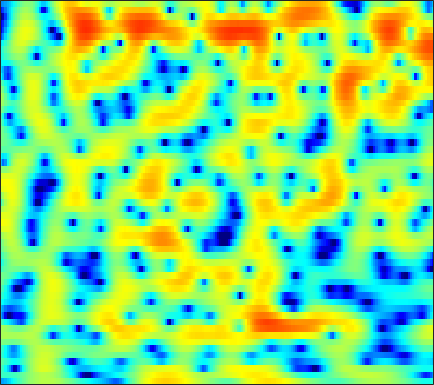

The table this chart was drawn from, first rows:
-8.5963, -8.3941, -7.8213, -6.9703, -6.2476, -5.2303, -4.2385, -3.5201, -2.6324, -1.8284, -1.1066, -0.61557, -0.032257, 0.4675, 0.7933, 1.1748, 1.478, 1.6573, 1.8504, 1.9917, 2.0672, 2.0789, 2.0544, 1.9711
-2.488, -2.622, -2.75, -2.808, -2.798, -2.697, -2.498, -2.284, -1.919, -1.482, -0.9957, -0.615, -0.1105, 0.373, 0.7096, 1.113, 1.451, 1.656, 1.859, 1.978, 2.006, 1.969, 1.843, 1.621
-2.034, -2.978, -4.556, -6.65, -8.724, -12.62, -17.7, -16.96, -11.57, -7.609, -4.809, -3.179, -1.428, -0.04639, 0.7983, 1.716, 2.418, 2.819, 3.193, 3.399, 3.44, 3.367, 3.129, 2.741
-1.208, -1.817, -2.652, -3.46, -3.999, -4.53, -4.753, -4.662, -4.198, -3.418, -2.46, -1.69, -0.6684, 0.2866, 0.9331, 1.682, 2.292, 2.651, 2.989, 3.158, 3.158, 3.04, 2.72, 2.21
-2.583, -3.533, -4.922, -6.401, -7.451, -8.467, -8.6, -8.064, -6.757, -5.211, -3.69, -2.63, -1.356, -0.2465, 0.4703, 1.28, 1.93, 2.314, 2.693, 2.918, 3.003, 2.976, 2.824, 2.558
-2.243, -3.154, -4.641, -6.428, -7.889, -9.565, -9.849, -8.862, -6.853, -4.836, -3.103, -2.003, -0.7757, 0.216, 0.8213, 1.462, 1.931, 2.185, 2.403, 2.503, 2.501, 2.44, 2.291, 2.088
0.0206, -0.1096, -0.3354, -0.5591, -0.6931, -0.7849, -0.7384, -0.6061, -0.3129, 0.06737, 0.4859, 0.7983, 1.171, 1.461, 1.613, 1.712, 1.676, 1.555, 1.266, 0.8521, 0.3361, -0.09551, -0.6702, -1.172
1.441, 1.514, 1.537, 1.511, 1.48, 1.446, 1.442, 1.466, 1.537, 1.649, 1.794, 1.902, 2.025, 2.087, 2.065, 1.912, 1.573, 1.16, 0.3526, -0.8292, -2.493, -4.159, -7.149, -11.12
1.487, 1.285, 0.9573, 0.5833, 0.2845, -0.0895, -0.4094, -0.5859, -0.689, -0.5916, -0.2972, 0.0458, 0.5883, 1.145, 1.516, 1.883, 2.05, 2.019, 1.732, 1.135, 0.2256, -0.6406, -1.945, -3.109
-2.263, -3.128, -4.301, -5.438, -6.237, -7.237, -8.331, -9.331, -10.95, -12.27, -11.38, -9.278, -6.202, -3.594, -1.999, -0.3194, 0.9413, 1.647, 2.328, 2.739, 2.939, 2.989, 2.953, 2.861
-8.343, -10.87, -15.61, -22, -21.96, -17.6, -15.27, -14.54, -14.45, -14.53, -13.39, -11.46, -8.419, -5.634, -3.844, -1.856, -0.2549, 0.7197, 1.758, 2.556, 3.135, 3.442, 3.712, 3.839
-7.253, -8.574, -10.27, -11.48, -11.81, -11.49, -10.74, -10.08, -9.182, -8.217, -7.118, -6.205, -4.903, -3.525, -2.507, -1.209, -0.02264, 0.7752, 1.703, 2.46, 3.052, 3.383, 3.677, 3.804
-4.329, -4.969, -5.778, -6.484, -6.899, -7.265, -7.404, -7.34, -7.044, -6.508, -5.768, -5.1, -4.094, -3.016, -2.185, -1.093, -0.04953, 0.677, 1.549, 2.294, 2.89, 3.232, 3.541, 3.669
-2.734, -3.471, -4.579, -5.777, -6.727, -7.995, -9.086, -9.653, -9.85, -9.356, -8.341, -7.387, -5.99, -4.555, -3.493, -2.126, -0.8422, 0.04276, 1.112, 2.026, 2.766, 3.205, 3.62, 3.841
-1.624, -2.547, -4.072, -6, -7.85, -11.05, -15.88, -22.13, -28.96, -18.53, -14.16, -12.06, -9.84, -7.836, -6.346, -4.386, -2.515, -1.217, 0.3051, 1.586, 2.608, 3.208, 3.791, 4.134
-0.4935, -1.177, -2.292, -3.69, -4.908, -6.771, -8.751, -10.13, -11.53, -12.55, -13.75, -15.12, -17.63, -16.51, -12.65, -7.998, -4.508, -2.467, -0.2985, 1.349, 2.577, 3.259, 3.888, 4.229
-0.4903, -0.5951, -0.851, -1.276, -1.694, -2.382, -3.169, -3.822, -4.769, -5.826, -7.017, -7.943, -8.785, -8.282, -6.928, -4.61, -2.348, -0.8841, 0.7162, 1.938, 2.817, 3.264, 3.604, 3.67
-2.773, -2.035, -1.29, -0.7982, -0.5821, -0.4507, -0.4716, -0.5651, -0.7546, -0.963, -1.144, -1.211, -1.147, -0.8774, -0.5328, 0.06557, 0.7307, 1.235, 1.827, 2.276, 2.529, 2.574, 2.428, 2.019
-4.521, -3.14, -1.76, -0.7493, -0.1907, 0.3523, 0.6889, 0.8486, 0.96, 0.9958, 1.006, 1.015, 1.056, 1.141, 1.239, 1.417, 1.612, 1.751, 1.892, 1.941, 1.845, 1.651, 1.176, 0.415
-2.815, -1.867, -0.7728, 0.1042, 0.6155, 1.104, 1.401, 1.508, 1.522, 1.414, 1.232, 1.066, 0.8455, 0.6808, 0.6172, 0.6221, 0.7422, 0.8627, 1.044, 1.175, 1.199, 1.106, 0.7867, 0.2006
-1.202, -0.4031, 0.5361, 1.249, 1.635, 1.921, 1.971, 1.841, 1.468, 0.8726, 0.07024, -0.6276, -1.618, -2.511, -2.971, -3.112, -2.68, -2.087, -1.166, -0.2971, 0.4003, 0.7741, 1.067, 1.104
-0.9468, 0.2093, 1.315, 2.012, 2.305, 2.389, 2.135, 1.719, 0.8558, -0.3727, -2.052, -3.654, -6.479, -10.64, -15.26, -18.21, -11.47, -7.963, -4.762, -2.495, -0.8391, 0.1026, 1.035, 1.641
0.6198, 1.478, 2.265, 2.673, 2.733, 2.513, 1.93, 1.274, 0.07504, -1.481, -3.36, -4.955, -7.262, -9.445, -10.62, -10.87, -9.48, -7.856, -5.558, -3.488, -1.748, -0.6759, 0.4589, 1.271
3.323, 3.552, 3.717, 3.658, 3.438, 2.892, 2.043, 1.182, -0.2756, -2.154, -4.469, -6.53, -9.651, -12.82, -14.12, -13.01, -10.37, -8.353, -5.99, -3.95, -2.251, -1.197, -0.0786, 0.7365
4.412, 4.414, 4.309, 4.046, 3.73, 3.104, 2.216, 1.343, -0.1006, -1.919, -4.186, -6.221, -9.477, -13.05, -14.6, -13.23, -10.28, -8.306, -6.123, -4.314, -2.813, -1.856, -0.8148, -0.01702
3.581, 3.675, 3.723, 3.633, 3.452, 3.024, 2.352, 1.686, 0.5893, -0.7274, -2.218, -3.421, -4.936, -6.24, -6.92, -7.336, -7.232, -6.838, -6.003, -4.968, -3.855, -3.015, -1.951, -1.038
1.265, 1.906, 2.651, 3.147, 3.31, 3.255, 2.901, 2.449, 1.588, 0.47, -0.8853, -2.024, -3.681, -5.436, -6.771, -8.346, -9.501, -9.819, -9.327, -8.01, -6.372, -5.124, -3.543, -2.146
-2.442, -0.193, 1.808, 3.031, 3.563, 3.844, 3.701, 3.332, 2.517, 1.35, -0.1654, -1.533, -3.741, -6.424, -8.934, -13.3, -20.56, -36.11, -20.02, -13.9, -10.21, -8.129, -5.83, -3.886
0.3339, 1.575, 2.894, 3.78, 4.172, 4.341, 4.123, 3.713, 2.855, 1.63, 0.02843, -1.422, -3.713, -6.386, -8.632, -11.63, -14.32, -15.6, -15.86, -14.69, -12.77, -11.22, -9.222, -7.256
3.574, 3.921, 4.327, 4.59, 4.657, 4.54, 4.157, 3.688, 2.802, 1.582, 0.007888, -1.398, -3.646, -6.332, -8.705, -12.62, -17.64, -22.7, -26.25, -21.05, -17.74, -16.23, -15.02, -13.84
4.372, 4.481, 4.579, 4.597, 4.535, 4.327, 3.951, 3.529, 2.76, 1.736, 0.435, -0.7545, -2.605, -4.815, -6.695, -9.525, -12.53, -14.52, -16.14, -16.32, -16.28, -16.68, -18.46, -23.52
3.483, 3.482, 3.508, 3.557, 3.587, 3.574, 3.446, 3.248, 2.815, 2.181, 1.314, 0.508, -0.7456, -2.2, -3.364, -5.019, -6.595, -7.66, -8.884, -9.767, -10.37, -10.64, -10.74, -10.37
0.5864, 0.3519, 0.4527, 0.95, 1.452, 2.111, 2.619, 2.853, 2.945, 2.779, 2.359, 1.884, 1.046, -0.006206, -0.9117, -2.256, -3.716, -4.816, -6.189, -7.297, -7.827, -7.767, -7.128, -5.997
-7.312, -10.57, -8.856, -4.453, -2.035, 0.2035, 1.667, 2.409, 3.019, 3.253, 3.188, 2.959, 2.402, 1.582, 0.7517, -0.6095, -2.398, -4.119, -7.097, -11.28, -15.32, -13.39, -8.733, -5.267
-4.979, -6.034, -5.585, -3.691, -2.195, -0.5585, 0.646, 1.313, 1.918, 2.267, 2.38, 2.321, 2.068, 1.587, 1.065, 0.1125, -1.167, -2.385, -4.324, -6.414, -7.558, -7.018, -5.009, -2.836
-1.327, -1.543, -1.617, -1.477, -1.296, -1.014, -0.7328, -0.564, -0.3641, -0.1697, 0.01087, 0.1332, 0.2722, 0.3302, 0.3179, 0.1743, -0.0828, -0.3263, -0.6738, -0.9256, -0.977, -0.8331, -0.416, 0.1461
-0.4346, -0.6417, -1.004, -1.432, -1.797, -2.336, -2.937, -3.395, -3.878, -4.055, -3.738, -3.202, -2.295, -1.344, -0.7078, 0.01202, 0.5522, 0.8558, 1.143, 1.351, 1.506, 1.606, 1.72, 1.812
-0.03598, -0.4566, -1.166, -2.043, -2.817, -4.106, -5.845, -7.577, -10.78, -14.46, -12.79, -9.324, -5.597, -2.918, -1.419, 0.114, 1.22, 1.823, 2.401, 2.748, 2.917, 2.936, 2.833, 2.609
-0.1258, -0.9375, -2.066, -3.189, -4.009, -5.091, -6.266, -7.333, -8.97, -10.09, -8.937, -6.855, -4.01, -1.633, -0.1854, 1.298, 2.391, 2.982, 3.499, 3.737, 3.719, 3.547, 3.124, 2.471
-1.32, -3.027, -5.569, -7.823, -8.544, -7.901, -6.596, -5.69, -4.587, -3.516, -2.349, -1.375, -0.05335, 1.192, 2.034, 2.955, 3.619, 3.958, 4.174, 4.131, 3.825, 3.423, 2.648, 1.552
-1.897, -4.234, -8.519, -14.71, -16.27, -10.82, -6.954, -4.968, -2.973, -1.423, -0.1238, 0.714, 1.708, 2.54, 3.037, 3.55, 3.836, 3.895, 3.769, 3.409, 2.832, 2.264, 1.327, 0.2054
0.03585, -1.185, -2.711, -3.825, -4.207, -4.004, -3.282, -2.497, -1.405, -0.3076, 0.704, 1.383, 2.165, 2.767, 3.081, 3.295, 3.282, 3.094, 2.622, 1.891, 0.9243, 0.07183, -1.147, -2.298
1.609, 0.7325, -0.4254, -1.405, -1.923, -2.277, -2.153, -1.762, -0.9563, 0.04884, 1.055, 1.758, 2.54, 3.101, 3.358, 3.433, 3.204, 2.827, 2.012, 0.8101, -0.8411, -2.411, -5.004, -8.113
1.893, 0.7391, -0.9838, -2.915, -4.446, -6.157, -6.365, -5.389, -3.248, -1.154, 0.6485, 1.74, 2.841, 3.576, 3.889, 4.008, 3.74, 3.295, 2.34, 0.9596, -0.8925, -2.63, -5.545, -9.2
0.7356, -0.6191, -2.729, -5.5, -8.288, -13.9, -16.6, -11.15, -5.851, -2.421, -0.004176, 1.36, 2.689, 3.547, 3.917, 4.075, 3.858, 3.434, 2.548, 1.299, -0.2868, -1.655, -3.512, -5.097
-1.248, -2.535, -4.227, -5.588, -6.202, -6.413, -5.639, -4.618, -2.802, -0.9475, 0.6914, 1.708, 2.801, 3.534, 3.855, 3.963, 3.752, 3.374, 2.568, 1.357, -0.3208, -1.963, -4.894, -9.235
-4.881, -7.278, -11.15, -13.46, -11.9, -8.463, -5.626, -3.878, -1.959, -0.3841, 0.8905, 1.638, 2.398, 2.9, 3.103, 3.175, 3.006, 2.746, 2.186, 1.375, 0.2893, -0.7445, -2.421, -4.202
-6.359, -8.042, -10.74, -12.04, -10.74, -7.762, -5.165, -3.587, -1.975, -0.7535, 0.08994, 0.5392, 0.8591, 0.955, 0.9266, 0.8321, 0.6977, 0.5964, 0.4777, 0.384, 0.2652, 0.1632, 0.05343, 0.04797
-5.075, -4.987, -4.911, -4.537, -4.075, -3.191, -2.257, -1.566, -0.8395, -0.3682, -0.2171, -0.3107, -0.7232, -1.469, -2.178, -3.082, -3.639, -3.569, -2.969, -2.041, -1.098, -0.4676, 0.3008, 0.9645
-4.345, -3.543, -2.58, -1.741, -1.17, -0.4546, 0.1382, 0.4727, 0.7708, 0.7597, 0.412, -0.1479, -1.355, -3.311, -5.482, -10.15, -18.1, -15.6, -8.804, -5.104, -2.796, -1.561, -0.3284, 0.6213
-3.917, -3.014, -1.821, -0.7527, -0.003232, 0.8347, 1.538, 1.9, 2.18, 2.18, 1.858, 1.373, 0.3366, -1.145, -2.505, -4.53, -5.949, -5.97, -4.918, -3.603, -2.504, -1.873, -1.308, -0.8862
-5.493, -4.433, -2.895, -1.39, -0.3326, 0.8988, 1.916, 2.525, 3.07, 3.362, 3.361, 3.191, 2.732, 2.091, 1.513, 0.6939, -0.06834, -0.5603, -1.09, -1.585, -2.116, -2.606, -3.365, -4.305
-11.99, -9.282, -6.176, -3.571, -1.939, -0.07965, 1.367, 2.265, 3.177, 3.778, 4.093, 4.146, 4.022, 3.661, 3.244, 2.559, 1.702, 0.9258, -0.275, -1.692, -3.422, -4.948, -7.15, -9.42
-15.42, -12.14, -8.643, -5.578, -3.631, -1.402, 0.4078, 1.51, 2.691, 3.52, 4.045, 4.237, 4.245, 3.964, 3.591, 2.888, 1.92, 1.023, -0.4519, -2.342, -4.812, -7.242, -11.97, -21.82
-15.28, -13.23, -10.17, -7.173, -5.166, -2.811, -0.8326, 0.3723, 1.667, 2.614, 3.217, 3.464, 3.5, 3.252, 2.884, 2.131, 1.141, 0.2767, -1.029, -2.463, -3.988, -5.163, -6.623, -7.507
-23.86, -17.42, -12.35, -8.651, -6.426, -4.006, -2.033, -0.8296, 0.4551, 1.401, 2, 2.228, 2.237, 1.911, 1.431, 0.4773, -0.7709, -1.865, -3.386, -4.621, -5.212, -5.138, -4.526, -3.484
-13.73, -12.24, -9.931, -7.761, -6.237, -4.415, -2.791, -1.717, -0.5308, 0.3813, 0.9943, 1.231, 1.249, 0.8556, 0.2742, -0.9135, -2.755, -4.714, -8.509, -14.74, -15.75, -10.69, -6.108, -3.064
-9.276, -9.045, -8.485, -7.722, -6.97, -5.747, -4.41, -3.367, -2.084, -1.016, -0.2276, 0.1592, 0.3707, 0.2223, -0.1346, -0.9502, -2.205, -3.439, -5.335, -6.927, -6.947, -5.722, -3.511, -1.372
